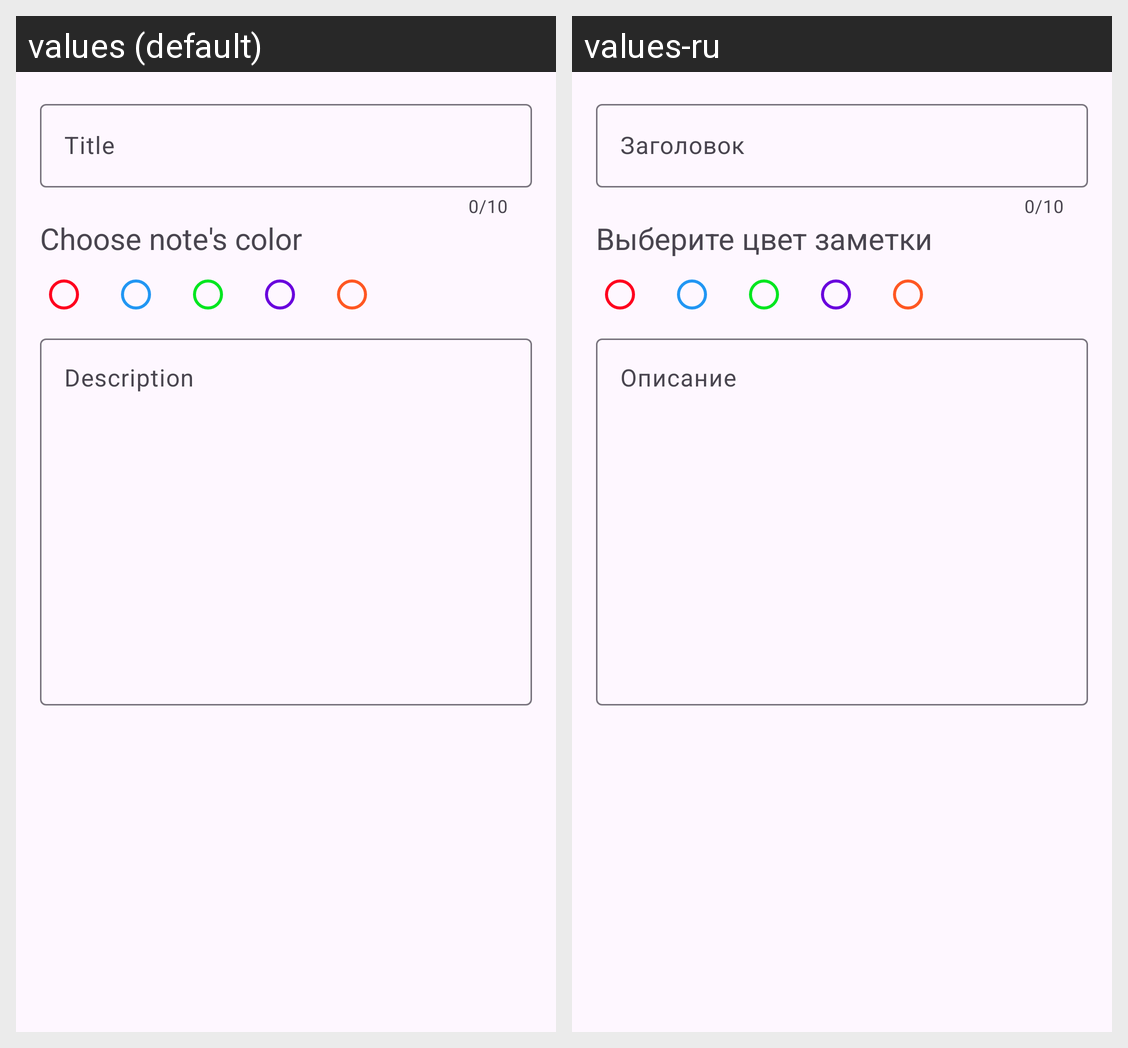

Translations of the strings shown on this Android screen, per locale in the grid:
Android screen res/layout/activity_detail.xml rendered under 2 locales, left to right: values (default), values-ru. Device: Nexus 5 (rendered at 1080×1920; each locale shown at half size, 540×960, under a caption strip naming it); theme Theme.MyNoteApp.
Strings drawn on this screen, with the default value and each locale's value (text and hints the layout hard-codes, and strings that could not be matched under every locale, appear in the picture but are not listed):

title_placeholder
  values: Title
  values-ru: Заголовок

choose_color_title
  values: Choose note's color
  values-ru: Выберите цвет заметки

description_placeholder
  values: Description
  values-ru: Описание
